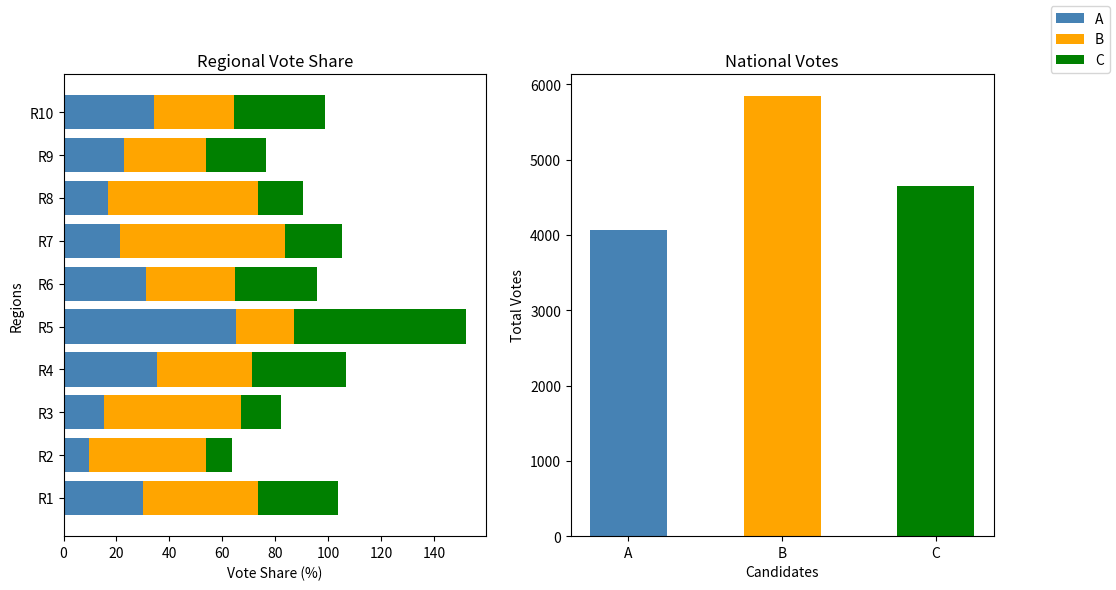

Here is the Python script that generated this plot:
import pandas as pd 
import matplotlib.pyplot as plt 

# dataframe with 10 regions and 3 candidates
data = {

    "region":
    ['R1','R2','R3','R4','R5','R6','R7','R8','R9','R10'],

    "A": 
    [520,120,252,560,759,456,156,265,423,548],

    "B": 
    [745,541,854,564,256,489,451,894,566,481],

    "C": 
    [456,565,545,456,151,515,119,417,854,565]

}
df = pd.DataFrame(data)


df['total'] = df['A'] + df['B'] + df['C']


df['A%'] = df['A'] / df['total'] * 100
df['B%'] = df['B'] / df['total'] * 100
df['C%'] = df['C'] / df['total'] * 100

df['margin'] = [
    10,56,89,78,10,
    85,78,95,45,22
]


# charts

fig, (c1,c2) = plt.subplots(1,2, figsize=(12,6))

# regional chart

c1.barh(
    df['region'],
    df['A%'],
    label = 'A',
    color ='steelblue'
)

c1.barh(
    df['region'],
    df['B%'], 
    left=df['A%'],
    label = 'B',
    color = 'orange'
)

c1.barh(
    df['region'],
    df['A%'], 
    left=df['A%']+df['B%'], 
    label = 'C',
    color = 'green'
)

c1.set_title("Regional Vote Share")
c1.set_xlabel("Vote Share (%)")
c1.set_ylabel("Regions")

# national chart

c2.bar(
    ['A','B','C'],
    [df['A'].sum(),
    df['B'].sum(),
    df['C'].sum()],
    color = ['steelblue','orange','green'],
    width = 0.5
)
c2.set_title("National Votes")
c2.set_ylabel("Total Votes")
c2.set_xlabel("Candidates")

fig.legend()

plt.show()
